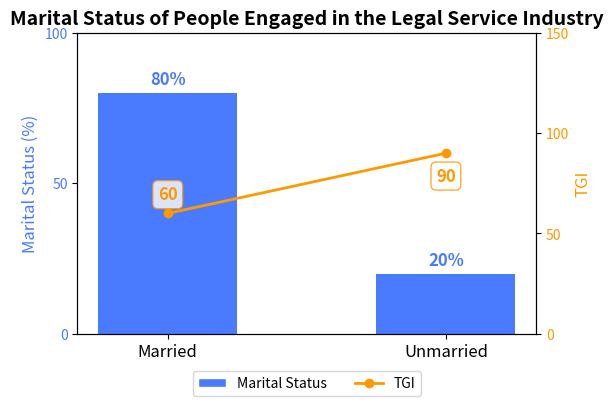

Generate this figure with matplotlib:
import matplotlib.pyplot as plt
import numpy as np
from matplotlib.ticker import MultipleLocator  # Import MultipleLocator
from matplotlib.patches import Patch  # Import Patch for creating custom legend items
from matplotlib.lines import Line2D   # Import Line2D for creating custom legend items

# Data
categories = ['Married', 'Unmarried']
gender_percent = [80, 20]
tgi_values = [60, 90]

x = np.arange(len(categories))

# Create a chart
fig, ax1 = plt.subplots(figsize=(6, 5), dpi=100)  # Increase the chart height to leave space for the legend below

# Draw a bar chart of gender percentage
bar_plot = ax1.bar(categories, gender_percent, color='#4A7AFE', width=0.5, label='Marital Status')
ax1.set_ylabel('Marital Status (%)', fontsize=12, color='#4A7AFE')
ax1.set_ylim([0, 100])
ax1.tick_params(axis='y', labelcolor='#4A7AFE', labelsize=10)
ax1.set_xticks(x)
ax1.set_xticklabels(categories, fontsize=12)

# Set the tick interval of the left y-axis to 50
ax1.yaxis.set_major_locator(MultipleLocator(50))

# Create a second y-axis to draw the TGI line chart
ax2 = ax1.twinx()
line_plot = ax2.plot(categories, tgi_values, color='#FF9900', marker='o', label='TGI', linewidth=2)
ax2.set_ylabel('TGI', fontsize=12, color='#FF9900')
ax2.set_ylim(0, 150)

# Set the tick interval of the right y-axis to 50
ax2.yaxis.set_major_locator(MultipleLocator(50))

ax2.tick_params(axis='y', labelcolor='#FF9900', labelsize=10)

# Add a title
plt.title('Marital Status of People Engaged in the Legal Service Industry', fontsize=14, fontweight='bold')

# Add data labels to the bar chart
for i, rect in enumerate(bar_plot):
    height = rect.get_height()
    ax1.text(rect.get_x() + rect.get_width()/2., height + 1.5,
             f'{gender_percent[i]}%',
             ha='center', va='bottom', fontsize=12, color='#4A7AFE', fontweight='bold')

# Add data labels to the line chart
for i, (x_val, y_val) in enumerate(zip(categories, tgi_values)):
    # Adjust the label position to be above or below the data point to avoid overlap
    y_offset = 7 if i == 0 else -10  # The married point is offset upward, and the unmarried point is offset downward
    ax2.annotate(f'{y_val}',
                xy=(x_val, y_val),
                xytext=(0, y_offset),
                textcoords='offset points',
                ha='center', va='bottom' if y_offset > 0 else 'top',
                fontsize=12,
                color='#FF9900',
                fontweight='bold',
                bbox=dict(boxstyle='round,pad=0.3', fc='white', ec='#FF9900', alpha=0.8))

# Combine the legends and adjust the position to below the chart
legend_items = [
    Patch(facecolor='#4A7AFE', edgecolor='w', label='Marital Status'),  # Bar chart legend
    Line2D([0], [0], color='#FF9900', marker='o', linestyle='-', 
           label='TGI', linewidth=2, markersize=6)  # Line chart legend
]

ax1.legend(handles=legend_items, loc='upper center', bbox_to_anchor=(0.5, -0.1), 
           ncol=2, fontsize=10)

# Optimize the layout to leave space for the legend
plt.tight_layout(rect=[0, 0.1, 1, 0.95])  # Adjust the chart boundary, leaving 10% space at the bottom

# Display the chart
plt.show()
